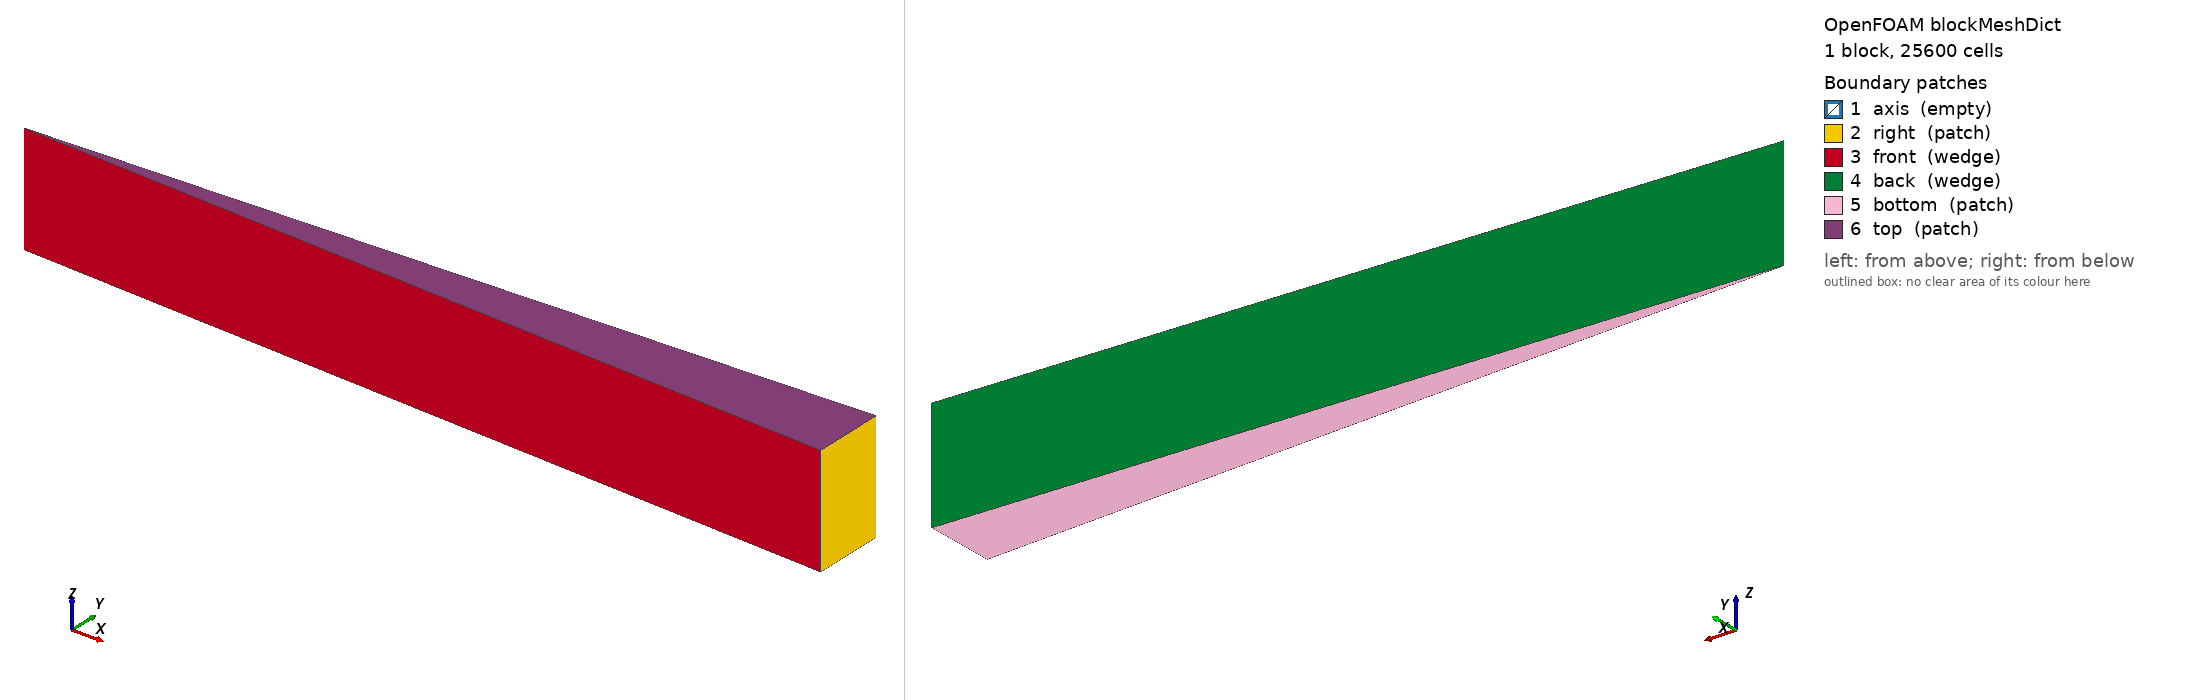

OpenFOAM case: the mesh blockMesh builds from blockMeshDict, 1 block(s), 25600 cells. Boundary patches (legend numbers): 1 axis (empty), 2 right (patch), 3 front (wedge), 4 back (wedge), 5 bottom (patch), 6 top (patch). Left view from above one corner, right view from below the opposite corner. Boundary conditions: 1 field file(s) under 0/; 6 of 6 drawn patches have an entry in a shipped field file.

=== system/blockMeshDict ===
/*--------------------------------*- C++ -*----------------------------------*\
  =========                 |
  \\      /  F ield         | OpenFOAM: The Open Source CFD Toolbox
   \\    /   O peration     | Website:  https://openfoam.org
    \\  /    A nd           | Version:  10
     \\/     M anipulation  |
\*---------------------------------------------------------------------------*/
FoamFile
{
    version     2.0;
    format      ascii;
    class       dictionary;
    location    "system";
    object      blockMeshDict;
}
// * * * * * * * * * * * * * * * * * * * * * * * * * * * * * * * * * * * * * //

convertToMeters 1;

// Dimensions de l'article : Rayon = 15µm, Profondeur = 2µm
vertices
(
    (0 0 0)                           // 0: Bottom Axis (Z = 0)
    (15e-6 -0.654e-6 0)               // 1: Bottom Right Front
    (15e-6  0.654e-6 0)               // 2: Bottom Right Back
    (0 0 2e-6)                        // 3: Top Axis (Surface Laser à Z = 2µm)
    (15e-6 -0.654e-6 2e-6)            // 4: Top Right Front
    (15e-6  0.654e-6 2e-6)            // 5: Top Right Back
);

// Maillage : 200 mailles en radial, 1 en azimutal, 600 en profondeur
blocks
(
    hex (0 1 2 0 3 4 5 3) (200 1 128) simpleGrading (1 1 1) 
);

edges
(
);

boundary
(
    axis
    {
        type empty; // L'axe ne résout rien
        faces
        (
            (0 3 3 0)
        );
    }
    right
    {
        type patch; // On appliquera un zeroGradient dans 0/
        faces
        (
            (1 2 5 4)
        );
    }
    front
    {
        type wedge;
        faces
        (
            (0 1 4 3)
        );
    }
    back
    {
        type wedge;
        faces
        (
            (0 3 5 2)
        );
    }
    bottom
    {
        type patch; // On appliquera un zeroGradient dans 0/
        faces
        (
            (0 2 1 0)
        );
    }
    top
    {
        type patch; // Surface chauffée par le laser
        faces
        (
            (3 4 5 3)
        );
    }
);

// * * * * * * * * * * * * * * * * * * * * * * * * * * * * * * * * * * * * * //

=== system/controlDict ===
/*--------------------------------*- C++ -*----------------------------------*\
  =========                 |
  \\      /  F ield         | OpenFOAM: The Open Source CFD Toolbox
   \\    /   O peration     | Website:  https://openfoam.org
    \\  /    A nd           | Version:  10
     \\/     M anipulation  |
\*---------------------------------------------------------------------------*/
FoamFile
{
    version     2.0;
    format      ascii;
    class       dictionary;
    location    "system";
    object      controlDict;
}
// * * * * * * * * * * * * * * * * * * * * * * * * * * * * * * * * * * * * * //

application     TTmTi;
startFrom       startTime;
startTime       0;

stopAt          endTime;
endTime         1e-14;
mmsVerification true;


deltaT          1e-17;

writeControl    timeStep;
writeInterval   1000;

purgeWrite      0;

writeFormat     ascii;
writePrecision  8; 
writeCompression off;

timeFormat      scientific;
timePrecision   6;
runTimeModifiable true;

// Time step control (for MMS verification only)
adjustTimeStep  no;
maxDeltaT       1e-14; 



// Ativate probes
libs            ("libsampling.so");

// ************************************************************************* //

=== 0/Te ===
/*--------------------------------*- C++ -*----------------------------------*\
  =========                 |
  \\      /  F ield         | OpenFOAM: The Open Source CFD Toolbox
   \\    /   O peration     | Website:  https://openfoam.org
    \\  /    A nd           | Version:  10
     \\/     M anipulation  |
\*---------------------------------------------------------------------------*/
FoamFile
{
    version     2.0;
    format      ascii;
    class       volScalarField;
    location    "0";
    object      Te;
}
// * * * * * * * * * * * * * * * * * * * * * * * * * * * * * * * * * * * * * //

dimensions      [0 0 0 1 0 0 0];

internalField   uniform 300;

boundaryField
{
    top
    {
        type            zeroGradient;
    }
    bottom
    {
        type            zeroGradient;
    }
    right
    {
        type            zeroGradient;
    }
    axis
    {
        type            empty;
    }
    front
    {
        type            wedge;
    }
    back
    {
        type            wedge;
    }
}


/*--------------------------------*- C++ -*----------------------------------*\
  =========                 |
  \\      /  F ield         | OpenFOAM: The Open Source CFD Toolbox
   \\    /   O peration     | Website:  https://openfoam.org
    \\  /    A nd           | Version:  10
     \\/     M anipulation  |
\*---------------------------------------------------------------------------*/
/* FoamFile
{
    version     2.0;
    format      ascii;
    class       volScalarField;
    location    "0";
    object      Te;
}
// * * * * * * * * * * * * * * * * * * * * * * * * * * * * * * * * * * * * * //

dimensions      [0 0 0 1 0 0 0]; // Unité : Kelvin [K]

internalField   uniform 300;     // Initialisation à 300 K

boundaryField
{
    top
    {
        type            zeroGradient; // Adiabatique
    }
    bottom
    {
        type            zeroGradient; // Adiabatique
    }
    right
    {
        type            zeroGradient; // Adiabatique
    }
    left // Remplaçant de "axis" pour du 2D plan
    {
        // Comme le laser frappe au centre, on utilise un plan de symétrie
        type            symmetryPlane; 
    }
    front
    {
        type            empty; // Bloque la 3ème dimension pour faire de la 2D plane
    }
    back
    {
        type            empty; // Bloque la 3ème dimension pour faire de la 2D plane
    }
}
// ************************************************************************* //
*/
